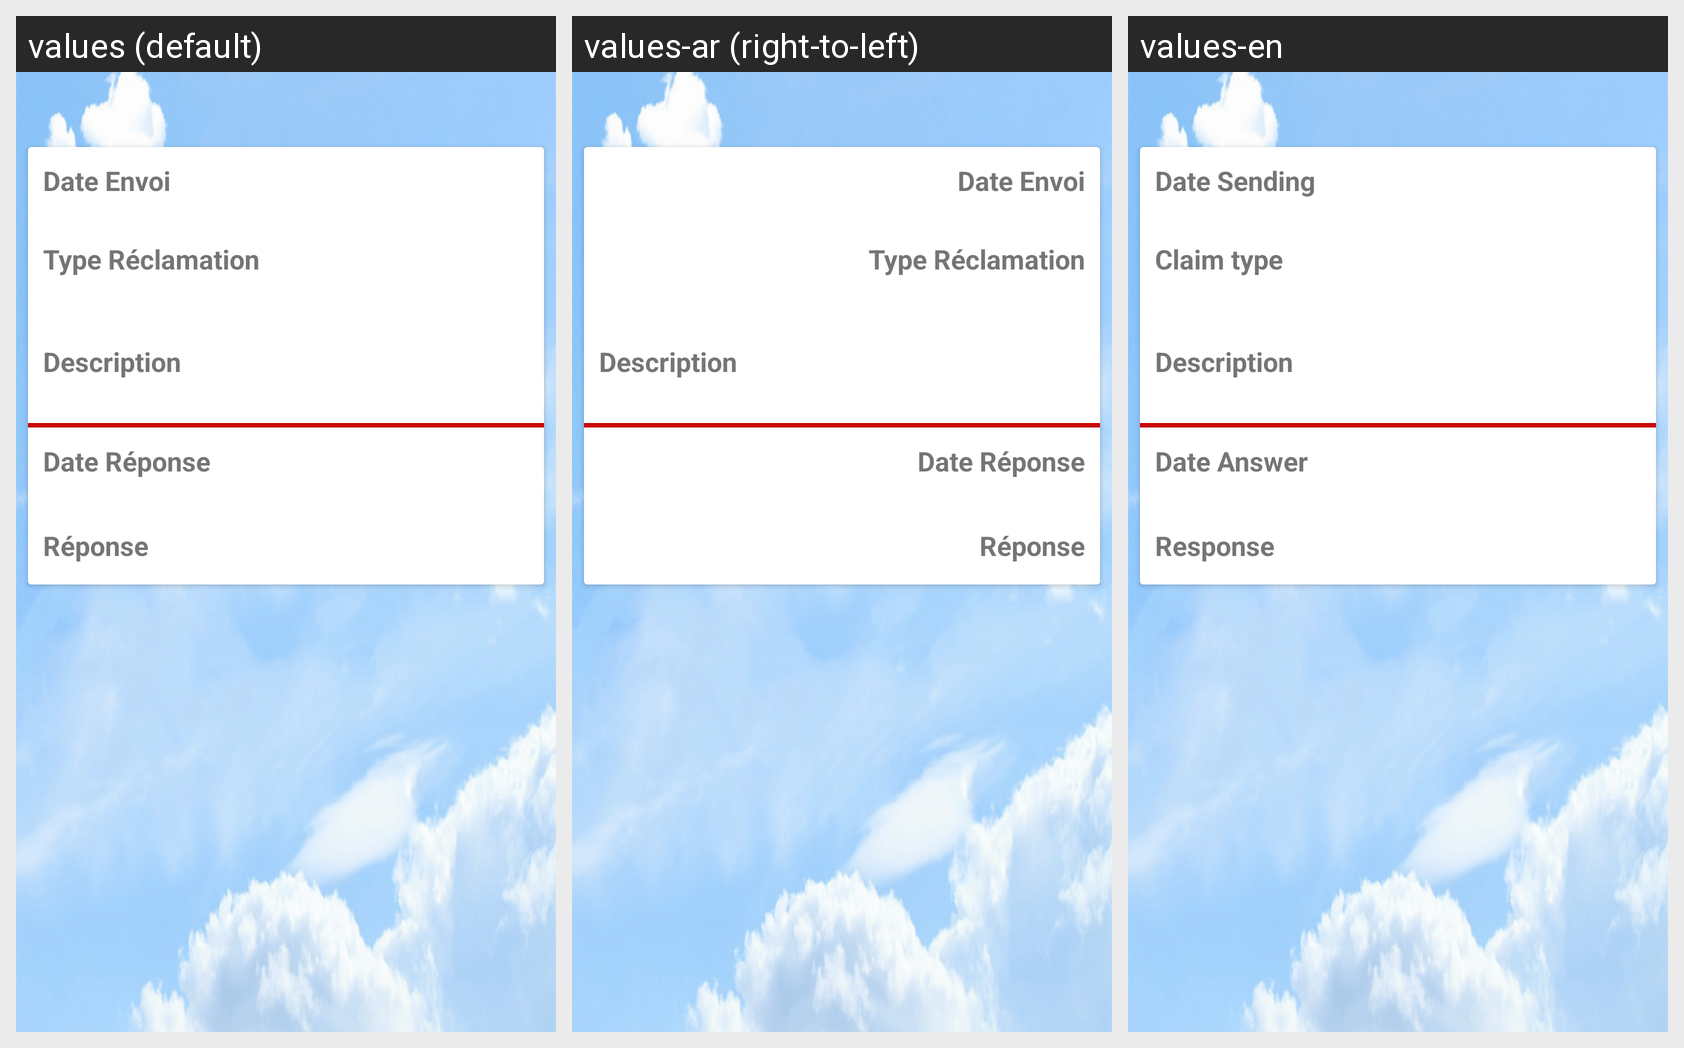

For this localized Android screen grid, give each drawn string resource with its value in every locale shown.
Android screen res/layout/content_reponse.xml rendered under 3 locales, left to right: values (default), values-ar (right-to-left), values-en. Device: Nexus 5 (rendered at 1080×1920; each locale shown at half size, 540×960, under a caption strip naming it); theme AppTheme.
Strings drawn on this screen, with the default value and each locale's value (text and hints the layout hard-codes, and strings that could not be matched under every locale, appear in the picture but are not listed):

date_envoi
  values: Date Envoi
  values-ar: Date Envoi  [not translated; the default value is used]
  values-en: Date Sending

type_r_clamation
  values: Type Réclamation
  values-ar: Type Réclamation  [not translated; the default value is used]
  values-en: Claim type

description
  values: Description
  values-ar: Description  [not translated; the default value is used]
  values-en: Description

date_r_ponse
  values: Date Réponse
  values-ar: Date Réponse  [not translated; the default value is used]
  values-en: Date Answer 

r_ponse
  values: Réponse
  values-ar: Réponse  [not translated; the default value is used]
  values-en: Response
